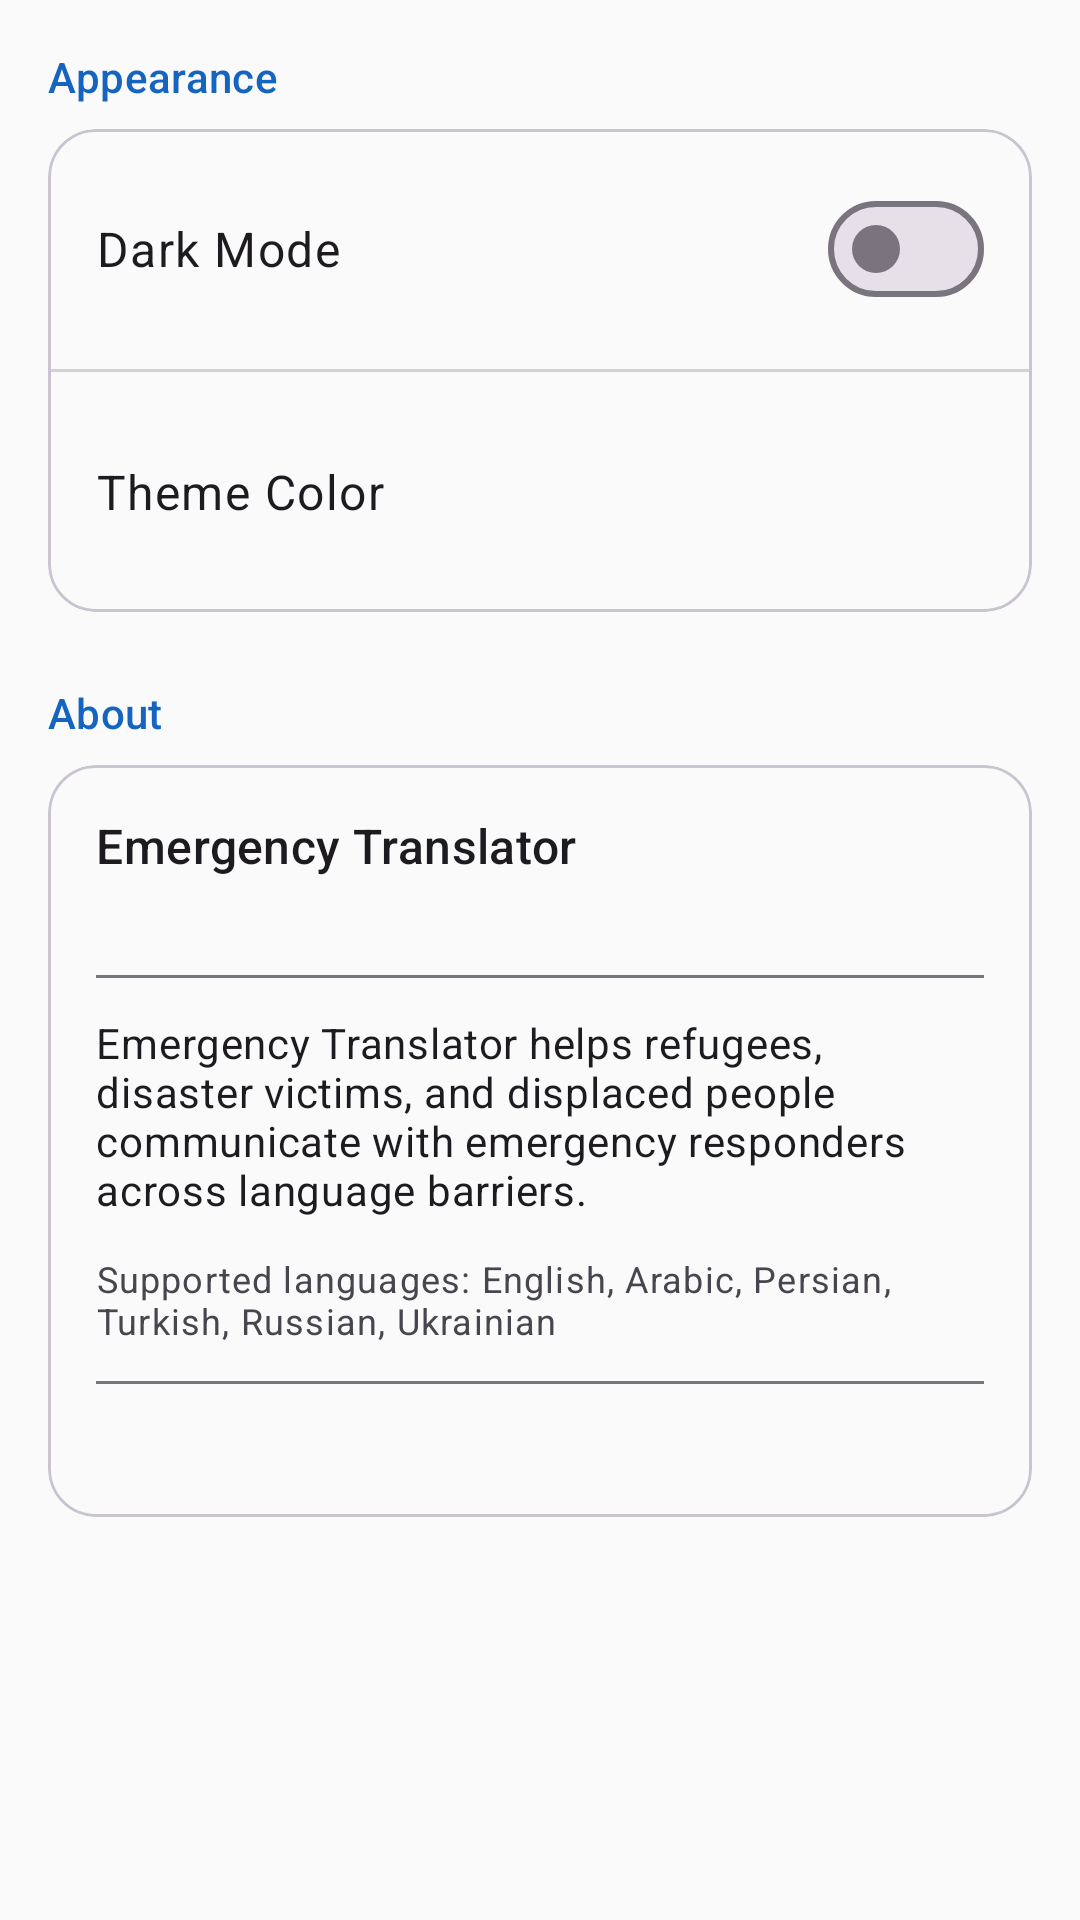

Reconstruct the res/layout file that produces this screen, plus the resources it refers to.
<!-- AndroidManifest.xml: application theme Theme.EmergencyTranslator -->
<!-- res/layout/fragment_settings.xml -->
<?xml version="1.0" encoding="utf-8"?>
<ScrollView xmlns:android="http://schemas.android.com/apk/res/android"
    xmlns:app="http://schemas.android.com/apk/res-auto"
    android:layout_width="match_parent"
    android:layout_height="match_parent"
    android:fillViewport="true">

    <LinearLayout
        android:layout_width="match_parent"
        android:layout_height="wrap_content"
        android:orientation="vertical"
        android:padding="16dp">

        
        <TextView
            android:layout_width="wrap_content"
            android:layout_height="wrap_content"
            android:text="Appearance"
            android:textAppearance="?attr/textAppearanceLabelLarge"
            android:textColor="?attr/colorPrimary"
            android:layout_marginBottom="8dp" />

        <com.google.android.material.card.MaterialCardView
            android:layout_width="match_parent"
            android:layout_height="wrap_content"
            app:cardCornerRadius="16dp"
            android:layout_marginBottom="24dp">

            <LinearLayout
                android:layout_width="match_parent"
                android:layout_height="wrap_content"
                android:orientation="vertical">

                
                <LinearLayout
                    android:layout_width="match_parent"
                    android:layout_height="wrap_content"
                    android:orientation="horizontal"
                    android:padding="16dp"
                    android:gravity="center_vertical">

                    <TextView
                        android:layout_width="0dp"
                        android:layout_height="wrap_content"
                        android:layout_weight="1"
                        android:text="@string/dark_mode_label"
                        android:textAppearance="?attr/textAppearanceBodyLarge" />

                    <com.google.android.material.materialswitch.MaterialSwitch
                        android:id="@+id/darkModeSwitch"
                        android:layout_width="wrap_content"
                        android:layout_height="wrap_content" />

                </LinearLayout>

                
                <View
                    android:layout_width="match_parent"
                    android:layout_height="1dp"
                    android:background="?attr/colorOutline"
                    android:alpha="0.3" />

                
                <LinearLayout
                    android:layout_width="match_parent"
                    android:layout_height="wrap_content"
                    android:orientation="horizontal"
                    android:padding="16dp"
                    android:gravity="center_vertical">

                    <TextView
                        android:layout_width="0dp"
                        android:layout_height="wrap_content"
                        android:layout_weight="1"
                        android:text="@string/theme_color_label"
                        android:textAppearance="?attr/textAppearanceBodyLarge" />

                    
                    <FrameLayout
                        android:id="@+id/swatchBlue"
                        android:layout_width="48dp"
                        android:layout_height="48dp"
                        android:layout_marginEnd="8dp"
                        android:clickable="true"
                        android:focusable="true"
                        android:padding="5dp">

                        <View
                            android:layout_width="match_parent"
                            android:layout_height="match_parent"
                            android:layout_gravity="center" />

                    </FrameLayout>

                    
                    <FrameLayout
                        android:id="@+id/swatchGreen"
                        android:layout_width="48dp"
                        android:layout_height="48dp"
                        android:layout_marginEnd="8dp"
                        android:clickable="true"
                        android:focusable="true"
                        android:padding="5dp">

                        <View
                            android:layout_width="match_parent"
                            android:layout_height="match_parent"
                            android:layout_gravity="center" />

                    </FrameLayout>

                    
                    <FrameLayout
                        android:id="@+id/swatchRed"
                        android:layout_width="48dp"
                        android:layout_height="48dp"
                        android:clickable="true"
                        android:focusable="true"
                        android:padding="5dp">

                        <View
                            android:layout_width="match_parent"
                            android:layout_height="match_parent"
                            android:layout_gravity="center" />

                    </FrameLayout>

                </LinearLayout>

            </LinearLayout>
        </com.google.android.material.card.MaterialCardView>

        
        <TextView
            android:layout_width="wrap_content"
            android:layout_height="wrap_content"
            android:text="@string/about_section_title"
            android:textAppearance="?attr/textAppearanceLabelLarge"
            android:textColor="?attr/colorPrimary"
            android:layout_marginBottom="8dp" />

        <com.google.android.material.card.MaterialCardView
            android:layout_width="match_parent"
            android:layout_height="wrap_content"
            app:cardCornerRadius="16dp"
            android:layout_marginBottom="16dp">

            <LinearLayout
                android:layout_width="match_parent"
                android:layout_height="wrap_content"
                android:orientation="vertical"
                android:padding="16dp">

                <TextView
                    android:layout_width="wrap_content"
                    android:layout_height="wrap_content"
                    android:text="@string/app_name"
                    android:textAppearance="?attr/textAppearanceTitleMedium"
                    android:layout_marginBottom="4dp" />

                <TextView
                    android:id="@+id/appVersionText"
                    android:layout_width="wrap_content"
                    android:layout_height="wrap_content"
                    android:textAppearance="?attr/textAppearanceBodySmall"
                    android:textColor="?attr/colorOnSurfaceVariant"
                    android:layout_marginBottom="12dp" />

                <View
                    android:layout_width="match_parent"
                    android:layout_height="1dp"
                    android:background="?attr/colorOutline"
                    android:layout_marginBottom="12dp" />

                <TextView
                    android:layout_width="match_parent"
                    android:layout_height="wrap_content"
                    android:text="@string/app_description"
                    android:textAppearance="?attr/textAppearanceBodyMedium"
                    android:layout_marginBottom="12dp" />

                <TextView
                    android:layout_width="match_parent"
                    android:layout_height="wrap_content"
                    android:text="@string/supported_languages_label"
                    android:textAppearance="?attr/textAppearanceBodySmall"
                    android:textColor="?attr/colorOnSurfaceVariant"
                    android:layout_marginBottom="12dp" />

                <View
                    android:layout_width="match_parent"
                    android:layout_height="1dp"
                    android:background="?attr/colorOutline"
                    android:layout_marginBottom="12dp" />

                <TextView
                    android:id="@+id/apiKeyStatusText"
                    android:layout_width="match_parent"
                    android:layout_height="wrap_content"
                    android:textAppearance="?attr/textAppearanceBodySmall" />

            </LinearLayout>
        </com.google.android.material.card.MaterialCardView>

    </LinearLayout>
</ScrollView>
<!-- resources referenced by this layout -->
<resources>
  <string name="about_section_title">About</string>
  <string name="app_description">Emergency Translator helps refugees, disaster victims, and displaced people communicate with emergency responders across language barriers.</string>
  <string name="app_name">Emergency Translator</string>
  <string name="dark_mode_label">Dark Mode</string>
  <string name="supported_languages_label">Supported languages: English, Arabic, Persian, Turkish, Russian, Ukrainian</string>
  <string name="theme_color_label">Theme Color</string>
  <style name="Theme.EmergencyTranslator" parent="Theme.EmergencyTranslator.Light.Blue" />
  <style name="Theme.EmergencyTranslator.Light.Blue" parent="Theme.Material3.Light.NoActionBar">
          <item name="colorPrimary">@color/blue_light_primary</item>
          <item name="colorOnPrimary">@color/blue_light_onPrimary</item>
          <item name="colorPrimaryContainer">@color/blue_light_primaryContainer</item>
          <item name="colorOnPrimaryContainer">@color/blue_light_onPrimaryContainer</item>
          <item name="colorSecondary">@color/blue_light_secondary</item>
          <item name="colorOnSecondary">@color/blue_light_onSecondary</item>
          <item name="colorSecondaryContainer">@color/blue_light_secondaryContainer</item>
          <item name="colorOnSecondaryContainer">@color/blue_light_onSecondaryContainer</item>
          <item name="android:colorBackground">@color/light_background</item>
          <item name="colorOnBackground">@color/light_onBackground</item>
          <item name="colorSurface">@color/light_surface</item>
          <item name="colorOnSurface">@color/light_onSurface</item>
          <item name="colorSurfaceVariant">@color/light_surfaceVariant</item>
          <item name="colorOnSurfaceVariant">@color/light_onSurfaceVariant</item>
          <item name="colorOutline">@color/light_outline</item>
          <item name="colorError">@color/light_error</item>
          <item name="colorOnError">@color/light_onError</item>
          <item name="android:navigationBarColor">@color/light_background</item>
          <item name="android:windowLightNavigationBar">true</item>
      </style>
  <color name="blue_light_primary">#1565C0</color>
  <color name="blue_light_onPrimary">#FFFFFF</color>
  <color name="blue_light_primaryContainer">#BBDEFB</color>
  <color name="blue_light_onPrimaryContainer">#0D47A1</color>
  <color name="blue_light_secondary">#0277BD</color>
  <color name="blue_light_onSecondary">#FFFFFF</color>
  <color name="blue_light_secondaryContainer">#E1F5FE</color>
  <color name="blue_light_onSecondaryContainer">#01579B</color>
  <color name="light_background">#FAFAFA</color>
  <color name="light_onBackground">#1C1B1F</color>
  <color name="light_surface">#FAFAFA</color>
  <color name="light_onSurface">#1C1B1F</color>
  <color name="light_surfaceVariant">#E7E0EC</color>
  <color name="light_onSurfaceVariant">#49454F</color>
  <color name="light_outline">#79747E</color>
  <color name="light_error">#B3261E</color>
  <color name="light_onError">#FFFFFF</color>
</resources>
